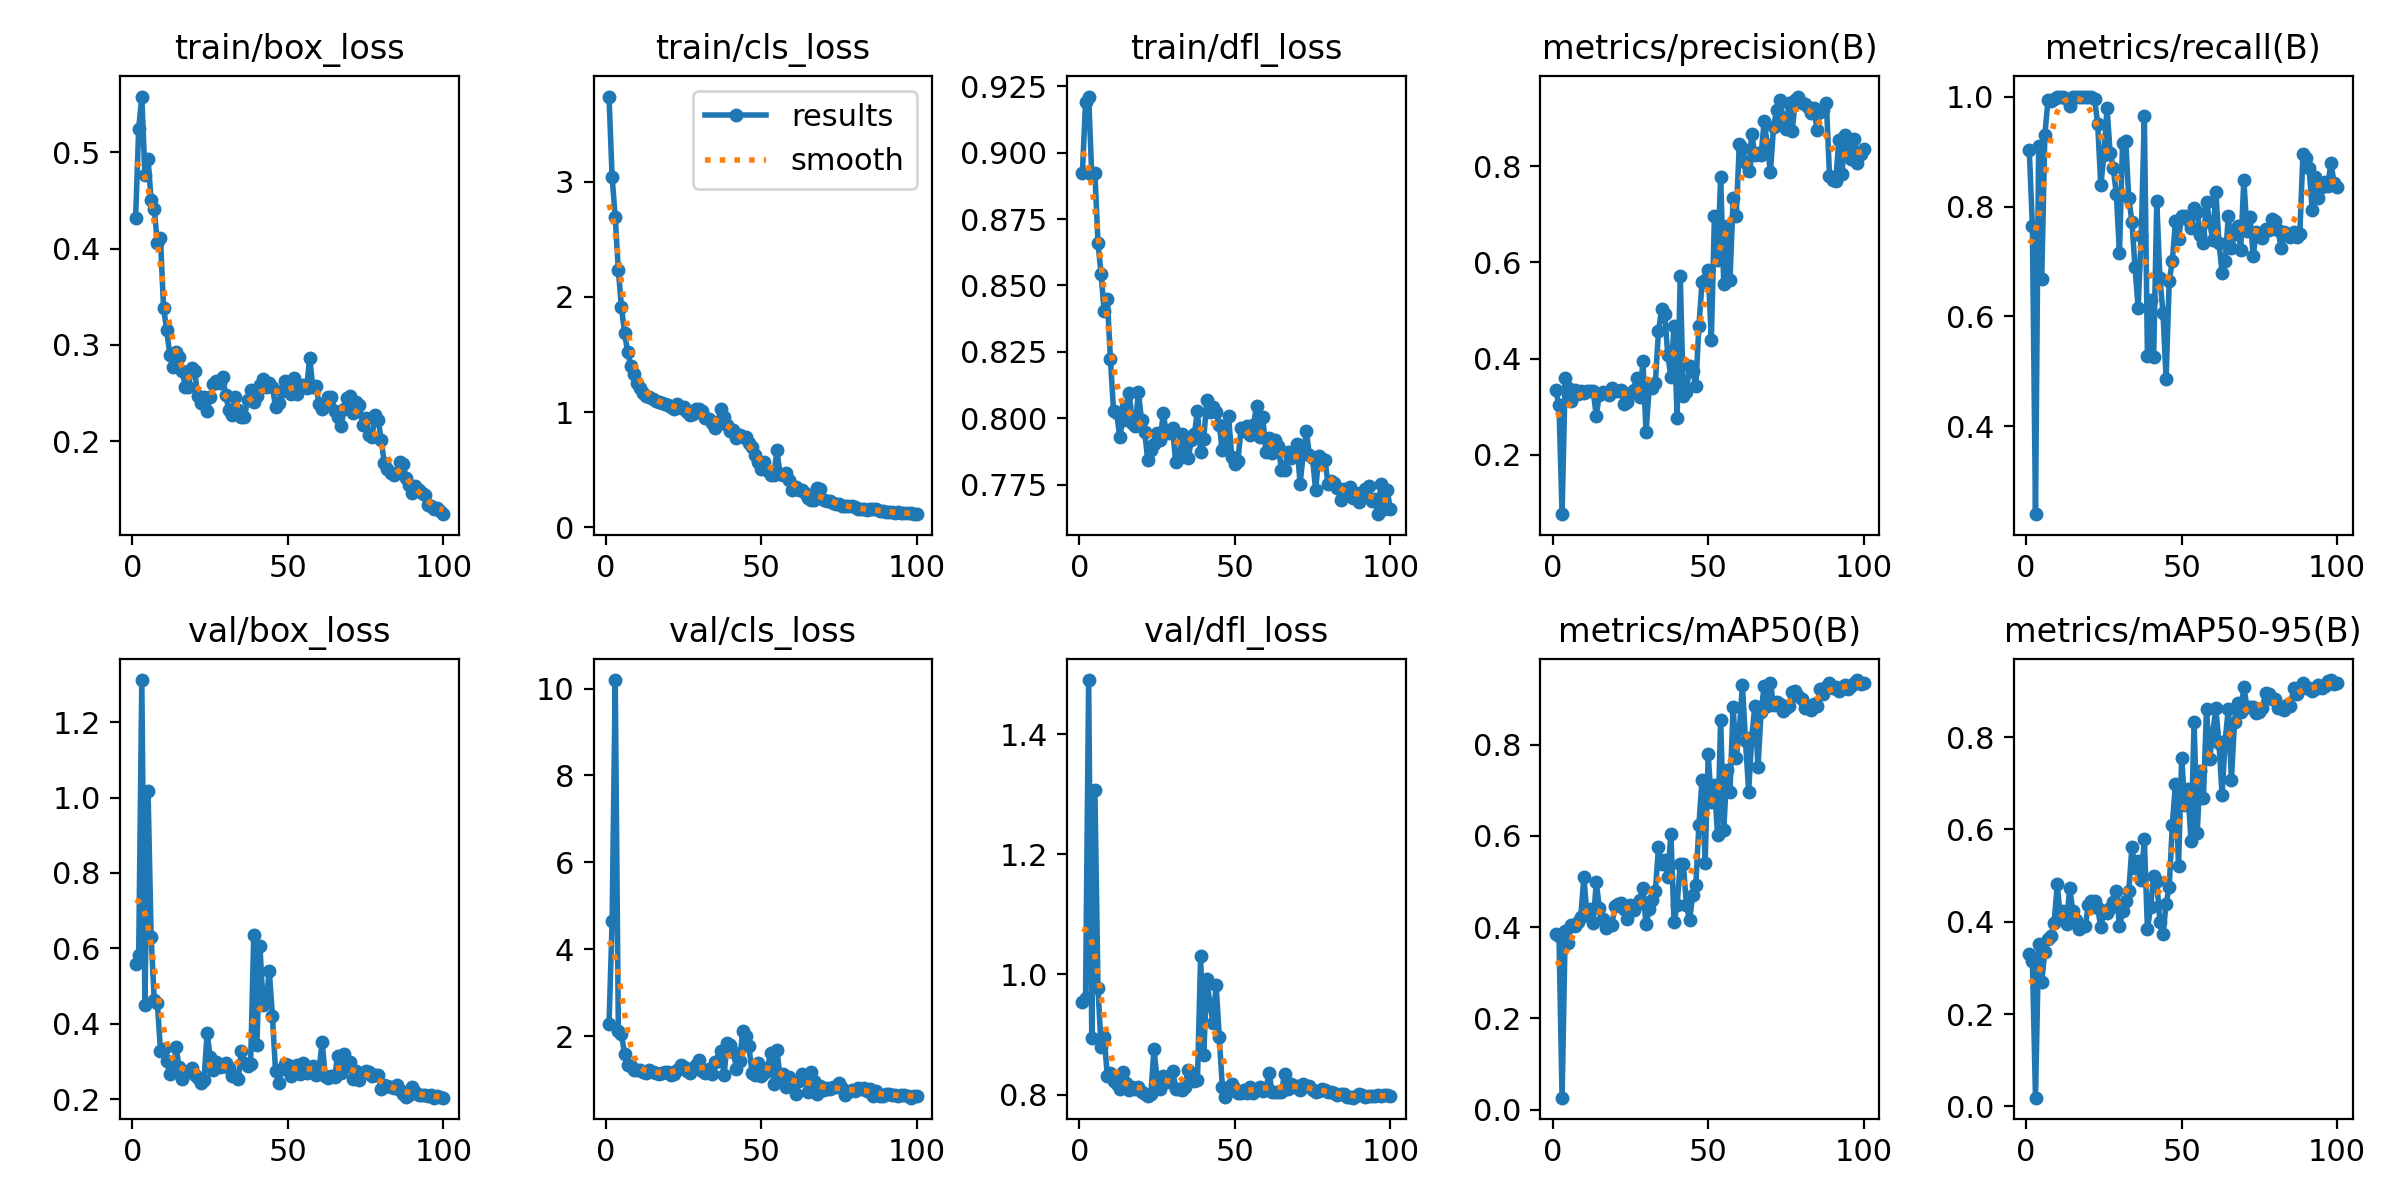

Values plotted in this chart, from the file beside it:
epoch, train/box_loss, train/cls_loss, train/dfl_loss, metrics/precision(B), metrics/recall(B), metrics/mAP50(B), metrics/mAP50-95(B), val/box_loss, val/cls_loss, val/dfl_loss, lr/pg0, lr/pg1, lr/pg2
1, 0.4313, 3.74, 0.8925, 0.3337, 0.9022, 0.3853, 0.3301, 0.5584, 2.275, 0.9541, 0.0004696, 0.0004696, 0.0004696
2, 0.5241, 3.04, 0.9192, 0.3034, 0.7643, 0.3797, 0.3143, 0.5828, 4.643, 0.9609, 0.0009366, 0.0009366, 0.0009366
3, 0.5577, 2.69, 0.9211, 0.07644, 0.2404, 0.02625, 0.01885, 1.312, 10.2, 1.49, 0.001394, 0.001394, 0.001394
4, 0.4767, 2.233, 0.8915, 0.3603, 0.9099, 0.392, 0.3508, 0.4493, 2.128, 0.8933, 0.001387, 0.001387, 0.001387
5, 0.4933, 1.913, 0.8925, 0.339, 0.669, 0.3659, 0.2701, 1.018, 2.051, 1.308, 0.001372, 0.001372, 0.001372
6, 0.45, 1.687, 0.866, 0.3114, 0.9292, 0.4052, 0.335, 0.6305, 1.585, 0.9774, 0.001358, 0.001358, 0.001358
7, 0.4411, 1.523, 0.8543, 0.3349, 0.9932, 0.4025, 0.3622, 0.4632, 1.337, 0.8792, 0.001344, 0.001344, 0.001344
8, 0.4057, 1.398, 0.8402, 0.3258, 0.9911, 0.4108, 0.3699, 0.4556, 1.324, 0.8963, 0.00133, 0.00133, 0.00133
9, 0.4105, 1.333, 0.845, 0.3321, 0.9956, 0.4212, 0.398, 0.3288, 1.214, 0.8305, 0.001316, 0.001316, 0.001316
10, 0.3382, 1.258, 0.8222, 0.3285, 1, 0.5092, 0.4808, 0.333, 1.216, 0.8359, 0.001302, 0.001302, 0.001302
11, 0.3156, 1.211, 0.8029, 0.3329, 1, 0.4269, 0.4079, 0.3011, 1.222, 0.8227, 0.001288, 0.001288, 0.001288
12, 0.2898, 1.169, 0.8019, 0.3327, 1, 0.4402, 0.423, 0.2659, 1.175, 0.8177, 0.001273, 0.001273, 0.001273
13, 0.2769, 1.142, 0.7931, 0.3322, 0.9956, 0.4095, 0.3959, 0.2722, 1.154, 0.8097, 0.001259, 0.001259, 0.001259
14, 0.2923, 1.136, 0.7994, 0.2816, 0.9822, 0.498, 0.4739, 0.3388, 1.214, 0.8373, 0.001245, 0.001245, 0.001245
15, 0.2876, 1.116, 0.8045, 0.3251, 1, 0.4416, 0.4231, 0.2848, 1.177, 0.8185, 0.001231, 0.001231, 0.001231
16, 0.2729, 1.099, 0.8096, 0.3299, 1, 0.4184, 0.4047, 0.2533, 1.143, 0.8069, 0.001217, 0.001217, 0.001217
17, 0.2564, 1.088, 0.7983, 0.3294, 1, 0.3973, 0.3833, 0.2698, 1.126, 0.8118, 0.001203, 0.001203, 0.001203
18, 0.2567, 1.077, 0.797, 0.3236, 1, 0.4079, 0.3912, 0.2742, 1.163, 0.8094, 0.001189, 0.001189, 0.001189
19, 0.2756, 1.072, 0.8098, 0.3388, 1, 0.405, 0.3899, 0.2834, 1.167, 0.8132, 0.001174, 0.001174, 0.001174
20, 0.2731, 1.064, 0.7993, 0.332, 1, 0.446, 0.4364, 0.2635, 1.168, 0.8047, 0.00116, 0.00116, 0.00116
21, 0.2468, 1.047, 0.7949, 0.3333, 1, 0.4515, 0.4439, 0.2554, 1.111, 0.8006, 0.001146, 0.001146, 0.001146
22, 0.2396, 1.031, 0.7844, 0.3345, 0.9953, 0.4524, 0.4451, 0.2423, 1.127, 0.7975, 0.001132, 0.001132, 0.001132
23, 0.2457, 1.069, 0.7881, 0.3054, 0.95, 0.4405, 0.4299, 0.2496, 1.225, 0.8001, 0.001118, 0.001118, 0.001118
24, 0.2318, 1.04, 0.7903, 0.31, 0.8384, 0.4181, 0.3879, 0.375, 1.329, 0.8759, 0.001104, 0.001104, 0.001104
25, 0.2456, 1.048, 0.7943, 0.3283, 0.8933, 0.4481, 0.4238, 0.3114, 1.289, 0.8262, 0.001089, 0.001089, 0.001089
26, 0.2591, 1.006, 0.792, 0.3351, 0.9791, 0.4383, 0.4189, 0.2762, 1.198, 0.8094, 0.001075, 0.001075, 0.001075
27, 0.263, 0.9723, 0.8018, 0.3592, 0.8978, 0.4504, 0.43, 0.2987, 1.156, 0.8315, 0.001061, 0.001061, 0.001061
28, 0.2607, 0.9807, 0.7943, 0.32, 0.8698, 0.4597, 0.4418, 0.2861, 1.268, 0.8208, 0.001047, 0.001047, 0.001047
29, 0.2664, 1.031, 0.7946, 0.3943, 0.823, 0.4866, 0.4673, 0.2888, 1.325, 0.8211, 0.001033, 0.001033, 0.001033
30, 0.2479, 1.028, 0.7962, 0.2475, 0.715, 0.4062, 0.3901, 0.2958, 1.457, 0.8393, 0.001019, 0.001019, 0.001019
31, 0.2322, 1.012, 0.7833, 0.3378, 0.9156, 0.4388, 0.4222, 0.2838, 1.201, 0.8096, 0.001005, 0.001005, 0.001005
32, 0.2276, 0.9474, 0.7851, 0.3387, 0.92, 0.4592, 0.4444, 0.2614, 1.163, 0.8092, 0.0009904, 0.0009904, 0.0009904
33, 0.2464, 0.9417, 0.7941, 0.3496, 0.8151, 0.4796, 0.4658, 0.2627, 1.25, 0.8074, 0.0009763, 0.0009763, 0.0009763
34, 0.2325, 0.9049, 0.7893, 0.4563, 0.7727, 0.5751, 0.561, 0.2533, 1.136, 0.8119, 0.0009622, 0.0009622, 0.0009622
35, 0.2254, 0.8658, 0.7848, 0.5026, 0.6895, 0.5393, 0.5171, 0.3264, 1.397, 0.8416, 0.000948, 0.000948, 0.000948
36, 0.2251, 0.9173, 0.7919, 0.4917, 0.6157, 0.5468, 0.531, 0.2969, 1.433, 0.8327, 0.0009338, 0.0009338, 0.0009338
37, 0.2428, 1.026, 0.7942, 0.4079, 0.7464, 0.5098, 0.4911, 0.2891, 1.661, 0.8231, 0.0009197, 0.0009197, 0.0009197
38, 0.2531, 0.9569, 0.8026, 0.3614, 0.9639, 0.6049, 0.5785, 0.2935, 1.113, 0.8246, 0.0009056, 0.0009056, 0.0009056
39, 0.2407, 0.8856, 0.7872, 0.4687, 0.5278, 0.4103, 0.3832, 0.6361, 1.832, 1.03, 0.0008914, 0.0008914, 0.0008914
40, 0.2472, 0.8384, 0.7921, 0.277, 0.6299, 0.4496, 0.4318, 0.3429, 1.786, 0.8652, 0.0008773, 0.0008773, 0.0008773
41, 0.2583, 0.842, 0.8068, 0.5719, 0.5265, 0.5385, 0.5001, 0.6054, 1.629, 0.9931, 0.0008631, 0.0008631, 0.0008631
42, 0.2645, 0.7773, 0.8023, 0.3214, 0.8096, 0.5373, 0.4883, 0.4495, 1.253, 0.95, 0.000849, 0.000849, 0.000849
43, 0.2565, 0.8055, 0.8043, 0.3315, 0.6701, 0.4479, 0.3996, 0.4627, 1.431, 0.9191, 0.0008348, 0.0008348, 0.0008348
44, 0.2604, 0.7839, 0.8023, 0.3845, 0.6071, 0.4151, 0.3731, 0.5401, 2.121, 0.9822, 0.0008207, 0.0008207, 0.0008207
45, 0.2568, 0.7887, 0.7974, 0.3749, 0.4856, 0.4697, 0.4391, 0.4208, 1.992, 0.8964, 0.0008065, 0.0008065, 0.0008065
46, 0.2357, 0.7302, 0.788, 0.3422, 0.6642, 0.4919, 0.4746, 0.2759, 1.771, 0.8121, 0.0007924, 0.0007924, 0.0007924
47, 0.2397, 0.6984, 0.7907, 0.4667, 0.7007, 0.6235, 0.6092, 0.2418, 1.153, 0.796, 0.0007782, 0.0007782, 0.0007782
48, 0.2523, 0.6319, 0.8008, 0.5585, 0.7731, 0.7222, 0.6983, 0.2799, 1.102, 0.8052, 0.0007641, 0.0007641, 0.0007641
49, 0.2624, 0.5716, 0.7854, 0.5643, 0.7412, 0.5416, 0.5213, 0.2934, 1.384, 0.8177, 0.0007499, 0.0007499, 0.0007499
50, 0.2556, 0.5034, 0.7829, 0.5833, 0.7827, 0.7784, 0.7555, 0.2898, 1.076, 0.81, 0.0007358, 0.0007358, 0.0007358
51, 0.2493, 0.5643, 0.7838, 0.4386, 0.7829, 0.6734, 0.6536, 0.2616, 1.16, 0.8021, 0.0007216, 0.0007216, 0.0007216
52, 0.2658, 0.4934, 0.7962, 0.6963, 0.7748, 0.7124, 0.6875, 0.2785, 1.277, 0.803, 0.0007075, 0.0007075, 0.0007075
53, 0.249, 0.4573, 0.7953, 0.6043, 0.76, 0.6011, 0.5751, 0.2906, 1.622, 0.8084, 0.0006934, 0.0006934, 0.0006934
54, 0.256, 0.4527, 0.7972, 0.7768, 0.7974, 0.8539, 0.8319, 0.2655, 0.8948, 0.8027, 0.0006792, 0.0006792, 0.0006792
55, 0.2585, 0.6681, 0.7935, 0.5551, 0.7896, 0.6137, 0.5928, 0.2947, 1.685, 0.8123, 0.0006651, 0.0006651, 0.0006651
56, 0.2552, 0.4671, 0.7975, 0.6747, 0.7488, 0.7449, 0.7258, 0.2684, 1.051, 0.8025, 0.0006509, 0.0006509, 0.0006509
57, 0.2867, 0.4561, 0.8047, 0.5625, 0.7328, 0.696, 0.6678, 0.2773, 1.125, 0.8084, 0.0006368, 0.0006368, 0.0006368
58, 0.2559, 0.4703, 0.7929, 0.7334, 0.8089, 0.8827, 0.8599, 0.2871, 0.8344, 0.8122, 0.0006226, 0.0006226, 0.0006226
59, 0.2573, 0.4113, 0.8005, 0.6957, 0.7716, 0.7706, 0.753, 0.2628, 1.067, 0.8059, 0.0006085, 0.0006085, 0.0006085
60, 0.2391, 0.3276, 0.7874, 0.8462, 0.7384, 0.8335, 0.8088, 0.2781, 0.9165, 0.8084, 0.0005943, 0.0005943, 0.0005943
... 40 more rows
